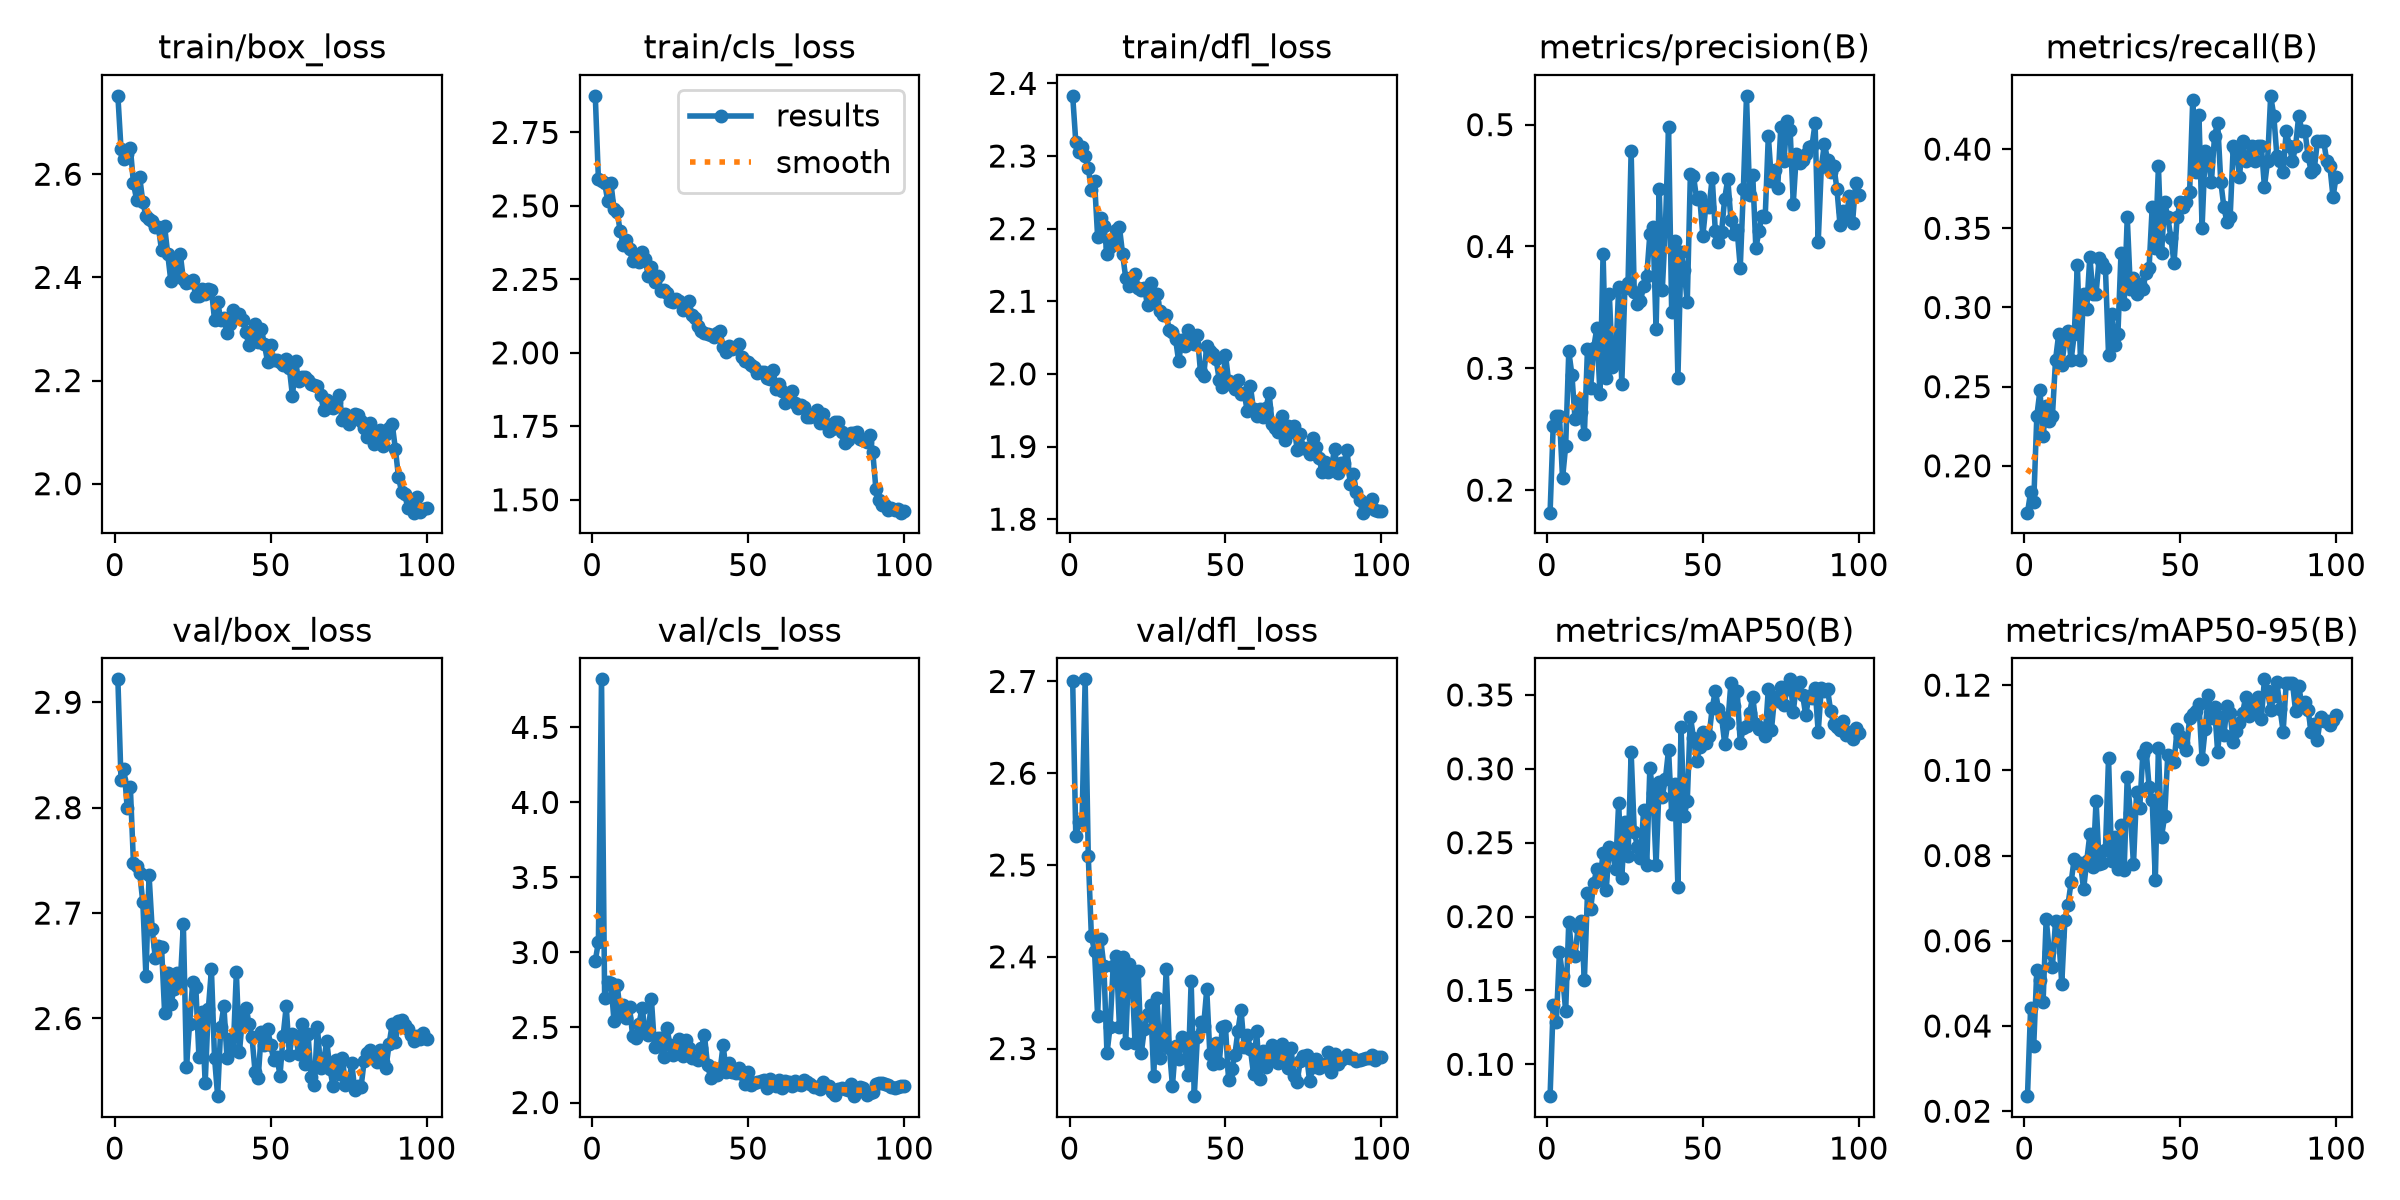

Source data for this figure (header and first rows):
epoch, time, train/box_loss, train/cls_loss, train/dfl_loss, metrics/precision(B), metrics/recall(B), metrics/mAP50(B), metrics/mAP50-95(B), val/box_loss, val/cls_loss, val/dfl_loss, lr/pg0, lr/pg1, lr/pg2
1, 78.17, 2.752, 2.875, 2.383, 0.1815, 0.1704, 0.07843, 0.02353, 2.922, 2.944, 2.701, 0.0006626, 0.0006626, 0.06753
2, 103.6, 2.65, 2.593, 2.319, 0.2526, 0.1833, 0.1403, 0.04415, 2.827, 3.069, 2.531, 0.001329, 0.001329, 0.03487
3, 135.2, 2.629, 2.584, 2.305, 0.2611, 0.1769, 0.1286, 0.03535, 2.837, 4.82, 2.546, 0.001994, 0.001994, 0.0022
4, 164.3, 2.64, 2.579, 2.312, 0.2611, 0.2315, 0.1762, 0.05324, 2.799, 2.698, 2.547, 0.001996, 0.001996, 0.001996
5, 194.9, 2.651, 2.516, 2.3, 0.2096, 0.2476, 0.1598, 0.05091, 2.82, 2.806, 2.702, 0.001992, 0.001992, 0.001992
6, 222.8, 2.582, 2.579, 2.284, 0.2362, 0.2187, 0.136, 0.04552, 2.747, 2.799, 2.51, 0.001988, 0.001988, 0.001988
7, 250.1, 2.551, 2.491, 2.253, 0.314, 0.2379, 0.1965, 0.06517, 2.745, 2.545, 2.422, 0.001982, 0.001982, 0.001982
8, 277, 2.594, 2.479, 2.266, 0.2948, 0.2283, 0.1749, 0.05739, 2.738, 2.785, 2.407, 0.001976, 0.001976, 0.001976
9, 305.6, 2.546, 2.415, 2.189, 0.2585, 0.2315, 0.1736, 0.05395, 2.71, 2.608, 2.335, 0.001969, 0.001969, 0.001969
10, 338.7, 2.519, 2.366, 2.214, 0.2729, 0.2669, 0.1931, 0.06458, 2.64, 2.65, 2.419, 0.001961, 0.001961, 0.001961
11, 367, 2.513, 2.384, 2.204, 0.2643, 0.283, 0.197, 0.06103, 2.736, 2.565, 2.39, 0.001952, 0.001952, 0.001952
12, 390.6, 2.51, 2.352, 2.165, 0.2459, 0.2637, 0.1571, 0.04991, 2.685, 2.635, 2.295, 0.001941, 0.001941, 0.001941
13, 412.9, 2.497, 2.311, 2.175, 0.3162, 0.2797, 0.216, 0.06489, 2.657, 2.44, 2.324, 0.00193, 0.00193, 0.00193
14, 435.5, 2.497, 2.33, 2.182, 0.2837, 0.2852, 0.2049, 0.06851, 2.669, 2.431, 2.39, 0.001919, 0.001919, 0.001919
15, 464.1, 2.453, 2.309, 2.198, 0.3169, 0.2669, 0.2226, 0.07377, 2.668, 2.52, 2.401, 0.001906, 0.001906, 0.001906
16, 490.4, 2.499, 2.343, 2.202, 0.3331, 0.283, 0.2323, 0.0793, 2.605, 2.631, 2.323, 0.001892, 0.001892, 0.001892
17, 515.9, 2.444, 2.321, 2.165, 0.2787, 0.3268, 0.2244, 0.07814, 2.644, 2.484, 2.4, 0.001878, 0.001878, 0.001878
18, 544.2, 2.392, 2.261, 2.133, 0.3941, 0.2669, 0.2429, 0.07824, 2.614, 2.452, 2.306, 0.001862, 0.001862, 0.001862
19, 573, 2.43, 2.294, 2.121, 0.292, 0.3087, 0.2178, 0.07205, 2.628, 2.69, 2.392, 0.001846, 0.001846, 0.001846
20, 603.6, 2.411, 2.241, 2.131, 0.361, 0.299, 0.2472, 0.07874, 2.643, 2.368, 2.381, 0.001829, 0.001829, 0.001829
21, 632, 2.446, 2.26, 2.138, 0.3008, 0.3321, 0.2431, 0.08498, 2.633, 2.429, 2.306, 0.001811, 0.001811, 0.001811
22, 657.2, 2.396, 2.211, 2.119, 0.3048, 0.3087, 0.2319, 0.07723, 2.69, 2.427, 2.385, 0.001792, 0.001792, 0.001792
23, 681.3, 2.39, 2.213, 2.116, 0.3664, 0.3087, 0.2771, 0.09288, 2.554, 2.306, 2.295, 0.001773, 0.001773, 0.001773
24, 705.5, 2.39, 2.204, 2.118, 0.2875, 0.3312, 0.2263, 0.07803, 2.595, 2.494, 2.322, 0.001753, 0.001753, 0.001753
25, 733.9, 2.394, 2.175, 2.095, 0.366, 0.328, 0.2638, 0.07819, 2.634, 2.381, 2.338, 0.001732, 0.001732, 0.001732
26, 760.2, 2.363, 2.174, 2.125, 0.3701, 0.3248, 0.2409, 0.08136, 2.63, 2.319, 2.348, 0.00171, 0.00171, 0.00171
27, 788.7, 2.364, 2.182, 2.099, 0.4784, 0.2701, 0.3112, 0.1029, 2.564, 2.343, 2.27, 0.001688, 0.001688, 0.001688
28, 820.8, 2.377, 2.175, 2.111, 0.3623, 0.2958, 0.2574, 0.07875, 2.606, 2.423, 2.356, 0.001665, 0.001665, 0.001665
29, 848.5, 2.368, 2.144, 2.087, 0.3526, 0.2765, 0.2474, 0.08438, 2.539, 2.312, 2.29, 0.001641, 0.001641, 0.001641
30, 883.8, 2.377, 2.166, 2.081, 0.3554, 0.283, 0.2397, 0.07679, 2.609, 2.415, 2.306, 0.001617, 0.001617, 0.001617
31, 938.4, 2.376, 2.178, 2.081, 0.3672, 0.3344, 0.272, 0.08706, 2.647, 2.363, 2.387, 0.001592, 0.001592, 0.001592
32, 976.2, 2.318, 2.13, 2.061, 0.3757, 0.3019, 0.2349, 0.07655, 2.563, 2.299, 2.3, 0.001566, 0.001566, 0.001566
33, 1011, 2.352, 2.117, 2.057, 0.41, 0.3569, 0.3004, 0.09851, 2.526, 2.295, 2.259, 0.00154, 0.00154, 0.00154
34, 1036, 2.318, 2.09, 2.048, 0.416, 0.3119, 0.2834, 0.08994, 2.592, 2.281, 2.303, 0.001514, 0.001514, 0.001514
35, 1062, 2.32, 2.075, 2.017, 0.3319, 0.3183, 0.2349, 0.07794, 2.612, 2.36, 2.289, 0.001487, 0.001487, 0.001487
36, 1088, 2.293, 2.067, 2.047, 0.4472, 0.3087, 0.2911, 0.09501, 2.563, 2.451, 2.313, 0.001459, 0.001459, 0.001459
37, 1114, 2.31, 2.063, 2.038, 0.3646, 0.3151, 0.2809, 0.09114, 2.581, 2.25, 2.302, 0.001432, 0.001432, 0.001432
38, 1142, 2.337, 2.061, 2.061, 0.4171, 0.3119, 0.2934, 0.1038, 2.57, 2.165, 2.271, 0.001403, 0.001403, 0.001403
39, 1168, 2.324, 2.054, 2.049, 0.4981, 0.3215, 0.3129, 0.1052, 2.644, 2.233, 2.373, 0.001374, 0.001374, 0.001374
40, 1192, 2.328, 2.069, 2.041, 0.3459, 0.3248, 0.2697, 0.09614, 2.568, 2.184, 2.248, 0.001345, 0.001345, 0.001345
41, 1217, 2.317, 2.073, 2.053, 0.4048, 0.3633, 0.2897, 0.09298, 2.602, 2.209, 2.313, 0.001316, 0.001316, 0.001316
42, 1247, 2.294, 2.021, 2.002, 0.292, 0.3376, 0.2201, 0.07431, 2.61, 2.383, 2.329, 0.001286, 0.001286, 0.001286
43, 1271, 2.269, 2.002, 1.998, 0.3951, 0.3891, 0.3282, 0.1052, 2.595, 2.205, 2.325, 0.001256, 0.001256, 0.001256
44, 1296, 2.291, 2.024, 2.038, 0.3807, 0.3344, 0.268, 0.08447, 2.583, 2.267, 2.364, 0.001226, 0.001226, 0.001226
45, 1322, 2.31, 2.013, 2.032, 0.3541, 0.3666, 0.2781, 0.08922, 2.549, 2.205, 2.294, 0.001196, 0.001196, 0.001196
46, 1346, 2.275, 2.018, 2.028, 0.4595, 0.3569, 0.3353, 0.1036, 2.543, 2.194, 2.283, 0.001165, 0.001165, 0.001165
47, 1369, 2.301, 2.03, 2.02, 0.4578, 0.3441, 0.321, 0.1028, 2.587, 2.229, 2.305, 0.001134, 0.001134, 0.001134
48, 1398, 2.27, 1.985, 1.992, 0.4393, 0.328, 0.3049, 0.1019, 2.575, 2.19, 2.284, 0.001103, 0.001103, 0.001103
49, 1424, 2.237, 1.973, 1.981, 0.4403, 0.3569, 0.3151, 0.1097, 2.59, 2.122, 2.324, 0.001072, 0.001072, 0.001072
50, 1451, 2.269, 1.97, 2.027, 0.4087, 0.3666, 0.3247, 0.108, 2.575, 2.202, 2.325, 0.001041, 0.001041, 0.001041
51, 1476, 2.24, 1.959, 1.991, 0.4342, 0.3633, 0.3175, 0.1064, 2.56, 2.119, 2.266, 0.00101, 0.00101, 0.00101
52, 1499, 2.24, 1.952, 1.985, 0.4322, 0.3666, 0.3224, 0.1047, 2.564, 2.133, 2.277, 0.0009789, 0.0009789, 0.0009789
53, 1522, 2.235, 1.932, 1.979, 0.4566, 0.3728, 0.341, 0.1123, 2.546, 2.138, 2.293, 0.0009478, 0.0009478, 0.0009478
54, 1546, 2.23, 1.934, 1.991, 0.4126, 0.4309, 0.3528, 0.1131, 2.583, 2.141, 2.319, 0.0009168, 0.0009168, 0.0009168
55, 1570, 2.242, 1.934, 1.972, 0.4037, 0.3859, 0.3406, 0.1138, 2.612, 2.149, 2.342, 0.0008859, 0.0008859, 0.0008859
56, 1595, 2.224, 1.916, 1.974, 0.4121, 0.4215, 0.3351, 0.1155, 2.565, 2.098, 2.301, 0.0008551, 0.0008551, 0.0008551
57, 1619, 2.17, 1.91, 1.948, 0.4392, 0.3505, 0.317, 0.1026, 2.586, 2.159, 2.315, 0.0008245, 0.0008245, 0.0008245
58, 1642, 2.237, 1.943, 1.983, 0.4554, 0.3987, 0.3308, 0.1097, 2.584, 2.133, 2.3, 0.000794, 0.000794, 0.000794
59, 1665, 2.199, 1.877, 1.951, 0.4218, 0.3923, 0.3583, 0.1176, 2.566, 2.11, 2.272, 0.0007638, 0.0007638, 0.0007638
60, 1689, 2.207, 1.892, 1.942, 0.4103, 0.3794, 0.3423, 0.1122, 2.595, 2.147, 2.319, 0.0007338, 0.0007338, 0.0007338
... 40 more rows
